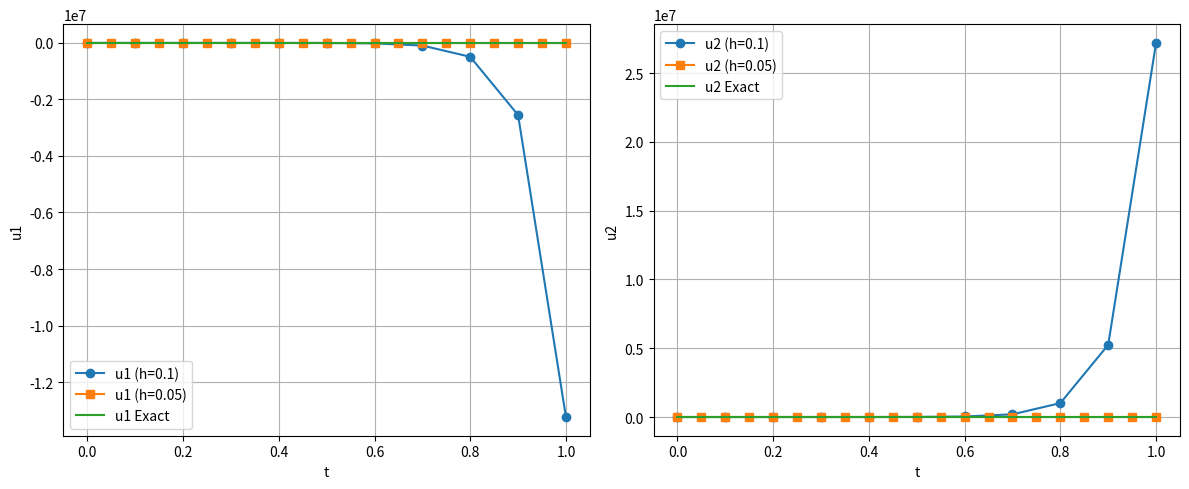

Write the Python code that produced this figure.
import numpy as np
import matplotlib.pyplot as plt

# 定義微分方程系統
def f(t, u):
    u1, u2 = u
    f1 = 9*u1 + 24*u2 + 5*np.cos(t) - (1/3)*np.sin(t)
    f2 = -24*u1 - 52*u2 - 9*np.cos(t) + (1/3)*np.sin(t)
    return np.array([f1, f2])

# 解析解
def exact_solution(t):
    u1 = 2*np.exp(-3*t) - np.exp(-37*t) + (1/3)*np.cos(t)
    u2 = -np.exp(-3*t) + 2*np.exp(-37*t) - (1/3)*np.cos(t)
    return np.array([u1, u2])

# 四階龍格-庫塔方法
def runge_kutta4(t0, u0, t_end, h):
    t = np.arange(t0, t_end + h, h)
    u = np.zeros((len(t), 2))
    u[0] = u0
    for i in range(len(t) - 1):
        k1 = h * f(t[i], u[i])
        k2 = h * f(t[i] + h/2, u[i] + k1/2)
        k3 = h * f(t[i] + h/2, u[i] + k2/2)
        k4 = h * f(t[i] + h, u[i] + k3)
        u[i + 1] = u[i] + (k1 + 2*k2 + 2*k3 + k4) / 6
    return t, u

# 參數
t0 = 0.0
u0 = np.array([4/3, 2/3])
t_end = 1.0  # 假設 t 從 0 到 1（題目未明確指定）

# 步長 h = 0.1
h1 = 0.1
t1, u1 = runge_kutta4(t0, u0, t_end, h1)

# 步長 h = 0.05
h2 = 0.05
t2, u2 = runge_kutta4(t0, u0, t_end, h2)

# 計算解析解
u_exact1 = np.array([exact_solution(t) for t in t1])
u_exact2 = np.array([exact_solution(t) for t in t2])

# 比較結果 (h = 0.1)
print("h = 0.1")
print("t\tu1_RK4\tu2_RK4\tu1_Exact\tu2_Exact\tu1_Error\tu2_Error")
for i in range(len(t1)):
    u1_error = abs(u1[i, 0] - u_exact1[i, 0])
    u2_error = abs(u1[i, 1] - u_exact1[i, 1])
    print(f"{t1[i]:.1f}\t{u1[i,0]:.6f}\t{u1[i,1]:.6f}\t{u_exact1[i,0]:.6f}\t{u_exact1[i,1]:.6f}\t{u1_error:.6f}\t{u2_error:.6f}")

# 比較結果 (h = 0.05)
print("\nh = 0.05")
print("t\tu1_RK4\tu2_RK4\tu1_Exact\tu2_Exact\tu1_Error\tu2_Error")
for i in range(len(t2)):
    u1_error = abs(u2[i, 0] - u_exact2[i, 0])
    u2_error = abs(u2[i, 1] - u_exact2[i, 1])
    print(f"{t2[i]:.2f}\t{u2[i,0]:.6f}\t{u2[i,1]:.6f}\t{u_exact2[i,0]:.6f}\t{u_exact2[i,1]:.6f}\t{u1_error:.6f}\t{u2_error:.6f}")

# 繪圖
plt.figure(figsize=(12, 5))
plt.subplot(1, 2, 1)
plt.plot(t1, u1[:, 0], 'o-', label='u1 (h=0.1)')
plt.plot(t2, u2[:, 0], 's-', label='u1 (h=0.05)')
plt.plot(t1, u_exact1[:, 0], '-', label='u1 Exact')
plt.xlabel('t')
plt.ylabel('u1')
plt.legend()
plt.grid(True)

plt.subplot(1, 2, 2)
plt.plot(t1, u1[:, 1], 'o-', label='u2 (h=0.1)')
plt.plot(t2, u2[:, 1], 's-', label='u2 (h=0.05)')
plt.plot(t1, u_exact1[:, 1], '-', label='u2 Exact')
plt.xlabel('t')
plt.ylabel('u2')
plt.legend()
plt.grid(True)
plt.tight_layout()
plt.show()